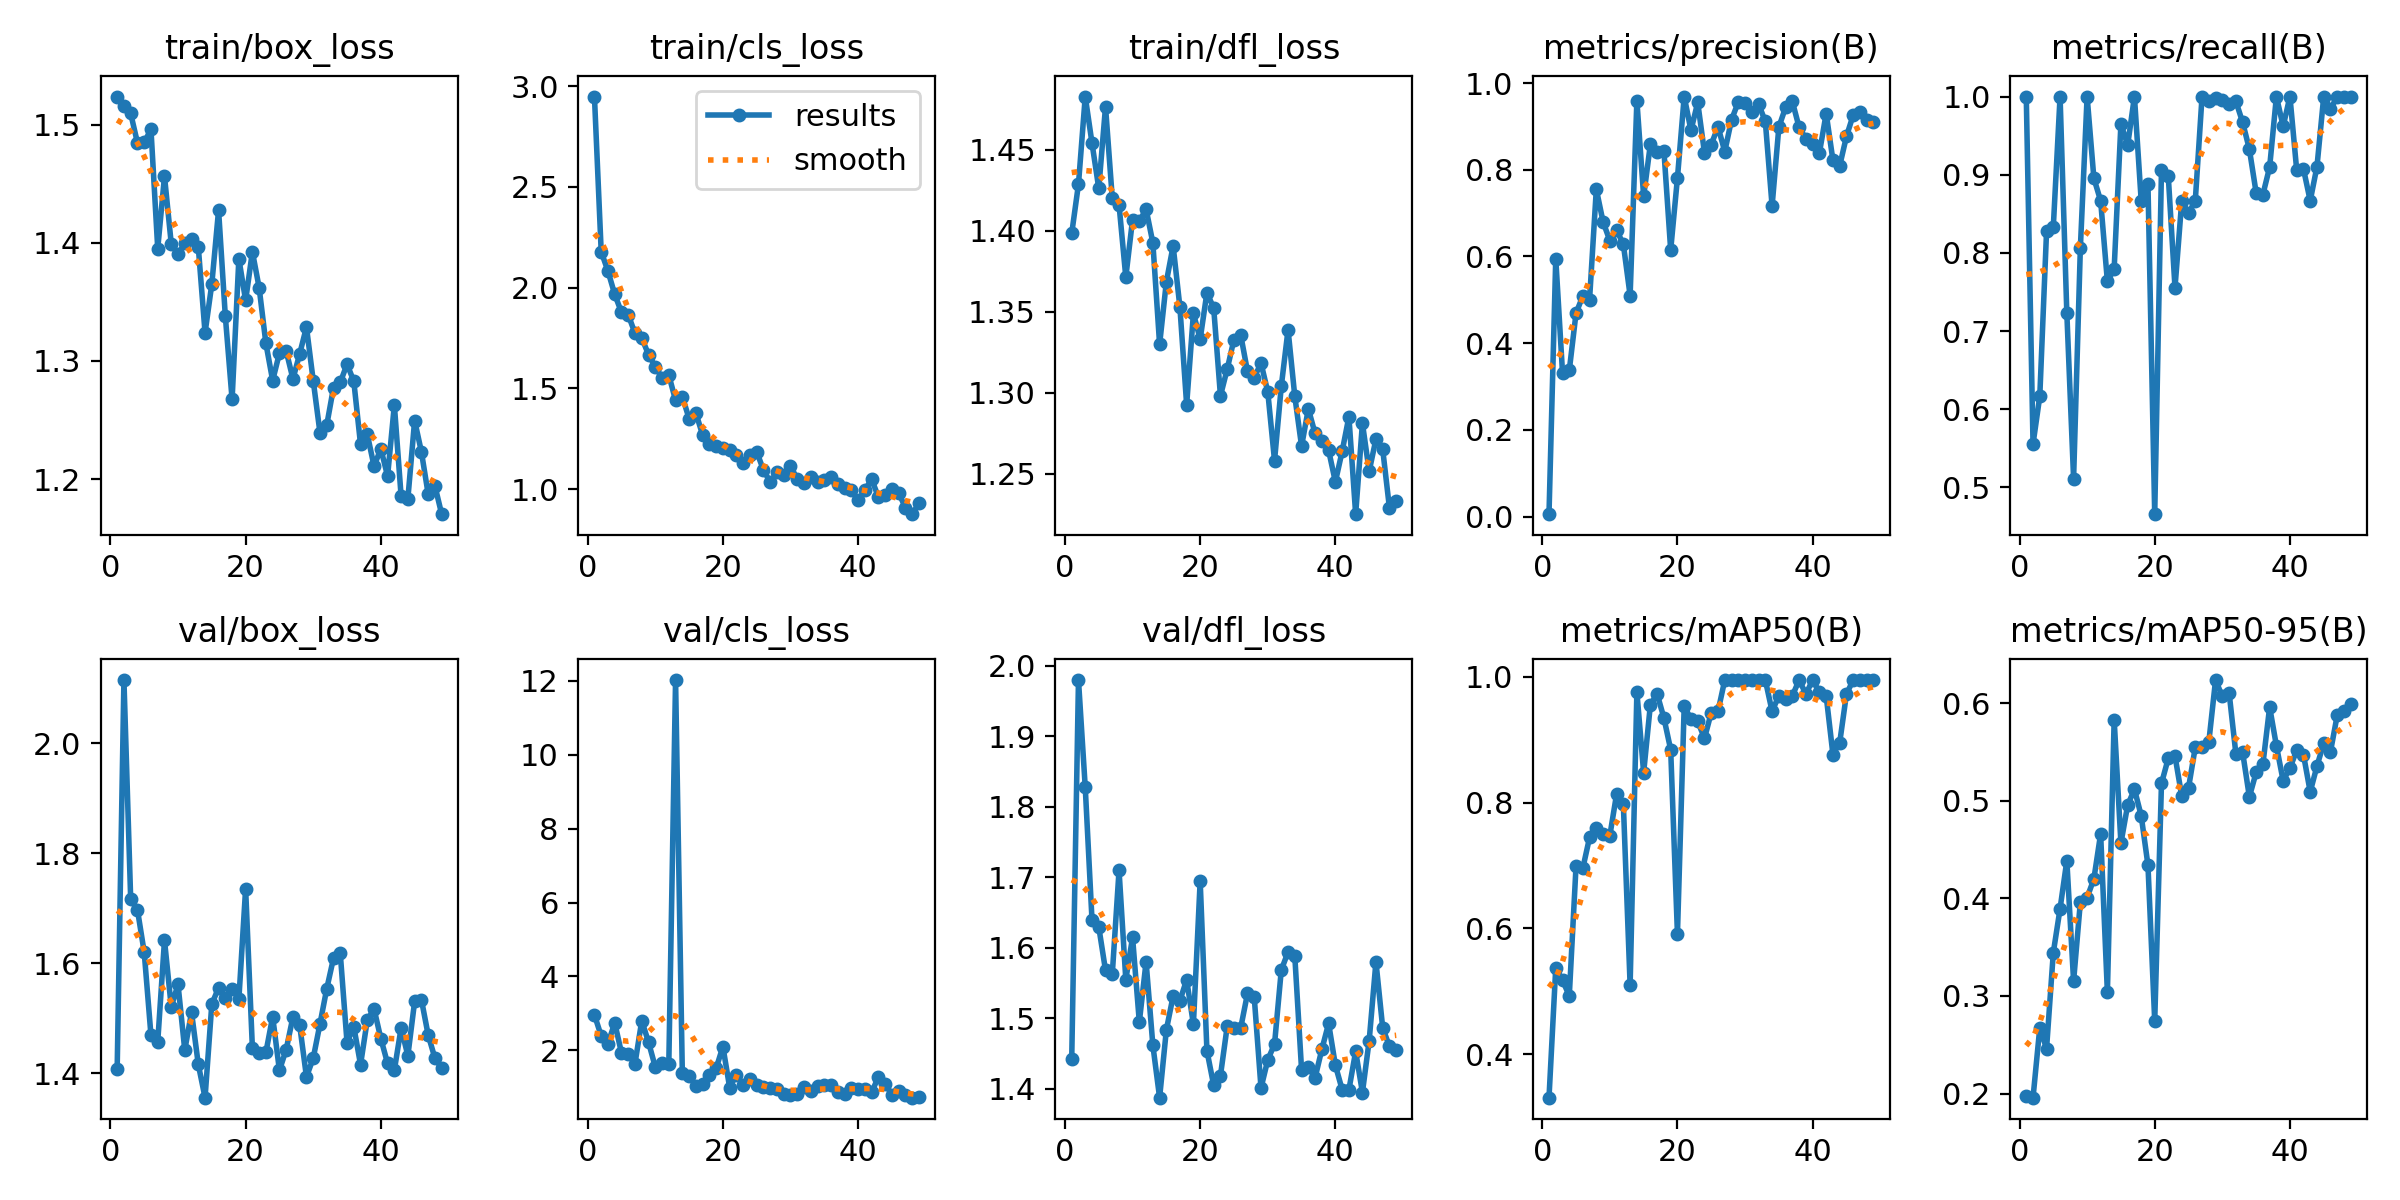

The file beside this chart, header and first rows:
epoch, time, train/box_loss, train/cls_loss, train/dfl_loss, metrics/precision(B), metrics/recall(B), metrics/mAP50(B), metrics/mAP50-95(B), val/box_loss, val/cls_loss, val/dfl_loss, lr/pg0, lr/pg1, lr/pg2
1, 10.38, 1.524, 2.948, 1.398, 0.00556, 1, 0.3309, 0.1973, 1.408, 2.957, 1.442, 0.00081, 0.00081, 0.07381
2, 17.25, 1.516, 2.178, 1.429, 0.595, 0.5556, 0.5373, 0.1957, 2.115, 2.384, 1.98, 0.001649, 0.001649, 0.04665
3, 24.69, 1.509, 2.082, 1.483, 0.332, 0.6167, 0.5177, 0.2675, 1.716, 2.18, 1.827, 0.002486, 0.002486, 0.01949
4, 31.31, 1.485, 1.966, 1.454, 0.337, 0.8275, 0.4927, 0.246, 1.697, 2.742, 1.639, 0.00299, 0.00299, 0.00299
5, 38.8, 1.485, 1.877, 1.426, 0.4691, 0.8333, 0.699, 0.3444, 1.62, 1.925, 1.629, 0.002982, 0.002982, 0.002982
6, 46.8, 1.496, 1.865, 1.477, 0.5087, 1, 0.6955, 0.3894, 1.469, 1.887, 1.568, 0.002971, 0.002971, 0.002971
7, 54.2, 1.395, 1.773, 1.42, 0.5007, 0.7227, 0.7447, 0.4387, 1.457, 1.64, 1.562, 0.002959, 0.002959, 0.002959
8, 61.76, 1.456, 1.75, 1.416, 0.755, 0.5114, 0.7603, 0.3151, 1.642, 2.798, 1.709, 0.002944, 0.002944, 0.002944
9, 68.86, 1.399, 1.667, 1.371, 0.6797, 0.8062, 0.7499, 0.3962, 1.521, 2.217, 1.555, 0.002927, 0.002927, 0.002927
10, 76.85, 1.39, 1.608, 1.407, 0.6365, 1, 0.7476, 0.4008, 1.561, 1.545, 1.615, 0.002908, 0.002908, 0.002908
11, 84.41, 1.4, 1.552, 1.406, 0.6613, 0.8955, 0.8137, 0.4199, 1.442, 1.659, 1.494, 0.002887, 0.002887, 0.002887
12, 91.66, 1.404, 1.566, 1.413, 0.6278, 0.8667, 0.7973, 0.4661, 1.511, 1.635, 1.58, 0.002864, 0.002864, 0.002864
13, 99.93, 1.396, 1.441, 1.393, 0.5098, 0.7635, 0.5098, 0.3036, 1.416, 12.02, 1.462, 0.002838, 0.002838, 0.002838
14, 109.1, 1.324, 1.458, 1.33, 0.9593, 0.7795, 0.9759, 0.5833, 1.355, 1.37, 1.387, 0.002811, 0.002811, 0.002811
15, 118.9, 1.365, 1.35, 1.368, 0.7384, 0.965, 0.8476, 0.4566, 1.526, 1.313, 1.483, 0.002781, 0.002781, 0.002781
16, 129.1, 1.428, 1.378, 1.391, 0.8593, 0.938, 0.9561, 0.4956, 1.555, 1.031, 1.531, 0.00275, 0.00275, 0.00275
17, 139.5, 1.338, 1.269, 1.353, 0.8413, 1, 0.9728, 0.5119, 1.536, 1.074, 1.525, 0.002716, 0.002716, 0.002716
18, 148.3, 1.267, 1.225, 1.292, 0.8434, 0.8667, 0.9346, 0.4848, 1.554, 1.32, 1.554, 0.002681, 0.002681, 0.002681
19, 158.6, 1.386, 1.215, 1.349, 0.6149, 0.8879, 0.8843, 0.434, 1.534, 1.51, 1.491, 0.002644, 0.002644, 0.002644
20, 167.5, 1.351, 1.204, 1.333, 0.7811, 0.4658, 0.5911, 0.2743, 1.736, 2.098, 1.694, 0.002605, 0.002605, 0.002605
21, 175.5, 1.392, 1.193, 1.362, 0.9688, 0.9062, 0.954, 0.5179, 1.446, 0.9901, 1.454, 0.002565, 0.002565, 0.002565
22, 183.1, 1.362, 1.167, 1.352, 0.8909, 0.8989, 0.9325, 0.5434, 1.437, 1.338, 1.405, 0.002523, 0.002523, 0.002523
23, 190.3, 1.315, 1.127, 1.298, 0.9553, 0.7556, 0.9292, 0.5459, 1.438, 1.049, 1.418, 0.002479, 0.002479, 0.002479
24, 198.6, 1.283, 1.171, 1.315, 0.8388, 0.8667, 0.9024, 0.5048, 1.503, 1.209, 1.488, 0.002434, 0.002434, 0.002434
25, 205.6, 1.307, 1.185, 1.333, 0.8582, 0.8508, 0.9432, 0.5132, 1.405, 1.054, 1.486, 0.002388, 0.002388, 0.002388
26, 213.1, 1.308, 1.095, 1.336, 0.8991, 0.8667, 0.9453, 0.555, 1.443, 1.008, 1.486, 0.00234, 0.00234, 0.00234
27, 220.5, 1.285, 1.035, 1.313, 0.8421, 1, 0.995, 0.5547, 1.502, 0.971, 1.535, 0.002291, 0.002291, 0.002291
28, 228.8, 1.306, 1.083, 1.309, 0.9152, 0.9941, 0.995, 0.5602, 1.487, 0.9361, 1.529, 0.002241, 0.002241, 0.002241
29, 237.9, 1.329, 1.068, 1.318, 0.9561, 0.9986, 0.995, 0.6238, 1.393, 0.8073, 1.401, 0.002189, 0.002189, 0.002189
30, 245.1, 1.283, 1.116, 1.3, 0.9539, 0.9953, 0.995, 0.607, 1.427, 0.7855, 1.441, 0.002137, 0.002137, 0.002137
31, 252.9, 1.239, 1.049, 1.258, 0.933, 0.9905, 0.995, 0.611, 1.49, 0.8131, 1.463, 0.002083, 0.002083, 0.002083
32, 259.6, 1.246, 1.03, 1.304, 0.9516, 0.9941, 0.995, 0.5485, 1.554, 0.9985, 1.568, 0.002029, 0.002029, 0.002029
33, 265.8, 1.277, 1.059, 1.339, 0.9113, 0.9672, 0.995, 0.5499, 1.609, 0.8905, 1.594, 0.001974, 0.001974, 0.001974
34, 271.6, 1.282, 1.034, 1.298, 0.7164, 0.9327, 0.9453, 0.5041, 1.618, 1.034, 1.587, 0.001918, 0.001918, 0.001918
35, 278.8, 1.297, 1.047, 1.267, 0.8984, 0.877, 0.97, 0.5291, 1.456, 1.052, 1.427, 0.001862, 0.001862, 0.001862
36, 286.1, 1.283, 1.059, 1.29, 0.944, 0.8746, 0.9654, 0.5374, 1.485, 1.045, 1.431, 0.001805, 0.001805, 0.001805
37, 293.8, 1.229, 1.023, 1.275, 0.9574, 0.9098, 0.97, 0.5961, 1.415, 0.873, 1.415, 0.001747, 0.001747, 0.001747
38, 301.5, 1.238, 1.006, 1.27, 0.8975, 1, 0.995, 0.5564, 1.497, 0.8181, 1.456, 0.00169, 0.00169, 0.00169
39, 307.5, 1.211, 0.9942, 1.264, 0.8717, 0.962, 0.9728, 0.5204, 1.517, 0.9779, 1.492, 0.001632, 0.001632, 0.001632
40, 315.3, 1.226, 0.9443, 1.245, 0.8587, 1, 0.995, 0.5337, 1.463, 0.9364, 1.433, 0.001573, 0.001573, 0.001573
41, 322, 1.202, 0.9951, 1.264, 0.8389, 0.906, 0.9759, 0.5516, 1.418, 0.9603, 1.399, 0.001515, 0.001515, 0.001515
42, 328.4, 1.263, 1.049, 1.285, 0.9297, 0.9076, 0.97, 0.5474, 1.405, 0.8583, 1.398, 0.001457, 0.001457, 0.001457
43, 335.2, 1.186, 0.9607, 1.225, 0.8218, 0.8667, 0.8764, 0.5092, 1.482, 1.276, 1.453, 0.001398, 0.001398, 0.001398
44, 342.7, 1.183, 0.9702, 1.281, 0.8091, 0.9104, 0.8953, 0.5356, 1.432, 1.083, 1.394, 0.00134, 0.00134, 0.00134
45, 349.7, 1.25, 1, 1.251, 0.877, 1, 0.9728, 0.5592, 1.53, 0.7978, 1.468, 0.001283, 0.001283, 0.001283
46, 357, 1.223, 0.9806, 1.271, 0.9262, 0.984, 0.995, 0.5504, 1.534, 0.9, 1.58, 0.001225, 0.001225, 0.001225
47, 364.2, 1.187, 0.9081, 1.265, 0.9342, 1, 0.995, 0.5879, 1.47, 0.7872, 1.486, 0.001168, 0.001168, 0.001168
48, 371.8, 1.194, 0.8754, 1.229, 0.9136, 1, 0.995, 0.5926, 1.427, 0.7147, 1.46, 0.001112, 0.001112, 0.001112
49, 380, 1.17, 0.9291, 1.233, 0.9103, 0.9999, 0.995, 0.5993, 1.409, 0.7292, 1.454, 0.001056, 0.001056, 0.001056
